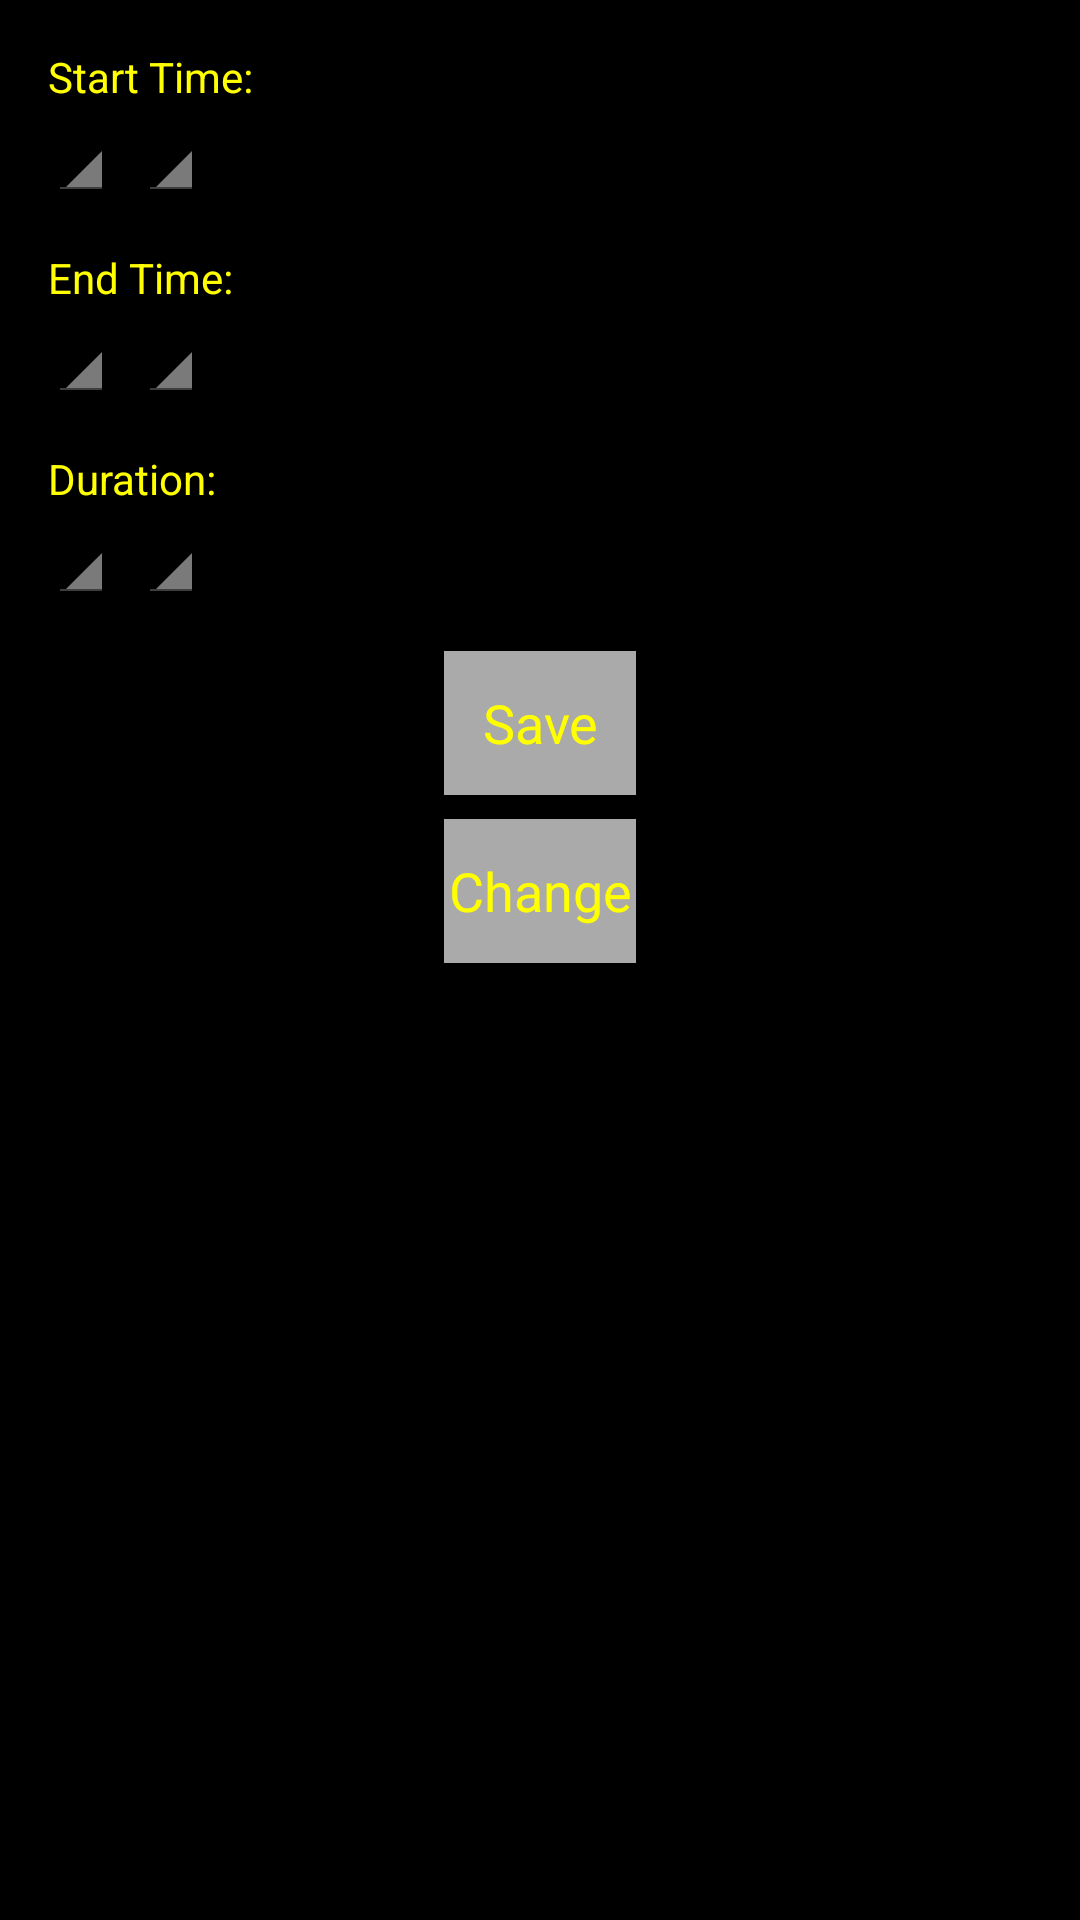

This screen was rendered from an Android layout file. Write that file and the resources it references.
<!-- AndroidManifest.xml: application theme Theme.MyApp -->
<!-- res/layout/dialog_statistics.xml -->
<?xml version="1.0" encoding="utf-8"?>
<ScrollView 
  xmlns:android="http://schemas.android.com/apk/res/android"
  android:layout_width="match_parent"
  android:layout_height="wrap_content">
  <LinearLayout 
      android:layout_width="match_parent"
      android:layout_height="wrap_content"
      android:orientation="vertical"
      android:padding="16dp"
      android:background="#000000">
      
      <TextView
          android:layout_width="wrap_content"
          android:layout_height="wrap_content"
          android:text="Start Time:" 
          android:textColor="#FFFF00"/>
      <LinearLayout
          android:layout_width="match_parent"
          android:layout_height="wrap_content"
          android:orientation="horizontal">
          <Spinner
              android:id="@+id/spinner_start_hour"
              android:layout_width="wrap_content"
              android:layout_height="wrap_content"/>
          <Spinner
              android:id="@+id/spinner_start_minute"
              android:layout_width="wrap_content"
              android:layout_height="wrap_content"
              android:layout_marginStart="8dp"/>
      </LinearLayout>
      
      <TextView
          android:layout_width="wrap_content"
          android:layout_height="wrap_content"
          android:text="End Time:" 
          android:textColor="#FFFF00"
          android:layout_marginTop="16dp"/>
      <LinearLayout
          android:layout_width="match_parent"
          android:layout_height="wrap_content"
          android:orientation="horizontal">
          <Spinner
              android:id="@+id/spinner_end_hour"
              android:layout_width="wrap_content"
              android:layout_height="wrap_content"/>
          <Spinner
              android:id="@+id/spinner_end_minute"
              android:layout_width="wrap_content"
              android:layout_height="wrap_content"
              android:layout_marginStart="8dp"/>
      </LinearLayout>
      
      <TextView
          android:layout_width="wrap_content"
          android:layout_height="wrap_content"
          android:text="Duration:" 
          android:textColor="#FFFF00"
          android:layout_marginTop="16dp"/>
      <LinearLayout
          android:layout_width="match_parent"
          android:layout_height="wrap_content"
          android:orientation="horizontal">
          <Spinner
              android:id="@+id/spinner_duration_hour"
              android:layout_width="wrap_content"
              android:layout_height="wrap_content"/>
          <Spinner
              android:id="@+id/spinner_duration_minute"
              android:layout_width="wrap_content"
              android:layout_height="wrap_content"
              android:layout_marginStart="8dp"/>
      </LinearLayout>
      
      <Button
          android:id="@+id/button_save_stats"
          android:layout_width="wrap_content"
          android:layout_height="wrap_content"
          android:text="Save"
          android:textColor="#FFFF00"
          android:background="@android:color/darker_gray"
          android:layout_gravity="center_horizontal"
          android:layout_marginTop="16dp"/>
      
      <Button
          android:id="@+id/button_change_stats"
          android:layout_width="wrap_content"
          android:layout_height="wrap_content"
          android:text="Change"
          android:textColor="#FFFF00"
          android:background="@android:color/darker_gray"
          android:layout_gravity="center_horizontal"
          android:layout_marginTop="8dp"/>
      
  </LinearLayout>
</ScrollView>
<!-- resources referenced by this layout -->
<resources>
  <style name="Theme.MyApp" parent="android:Theme.Holo">
          <item name="android:windowBackground">#000000</item>
          <item name="android:textColor">#FFFF00</item>
      </style>
</resources>
